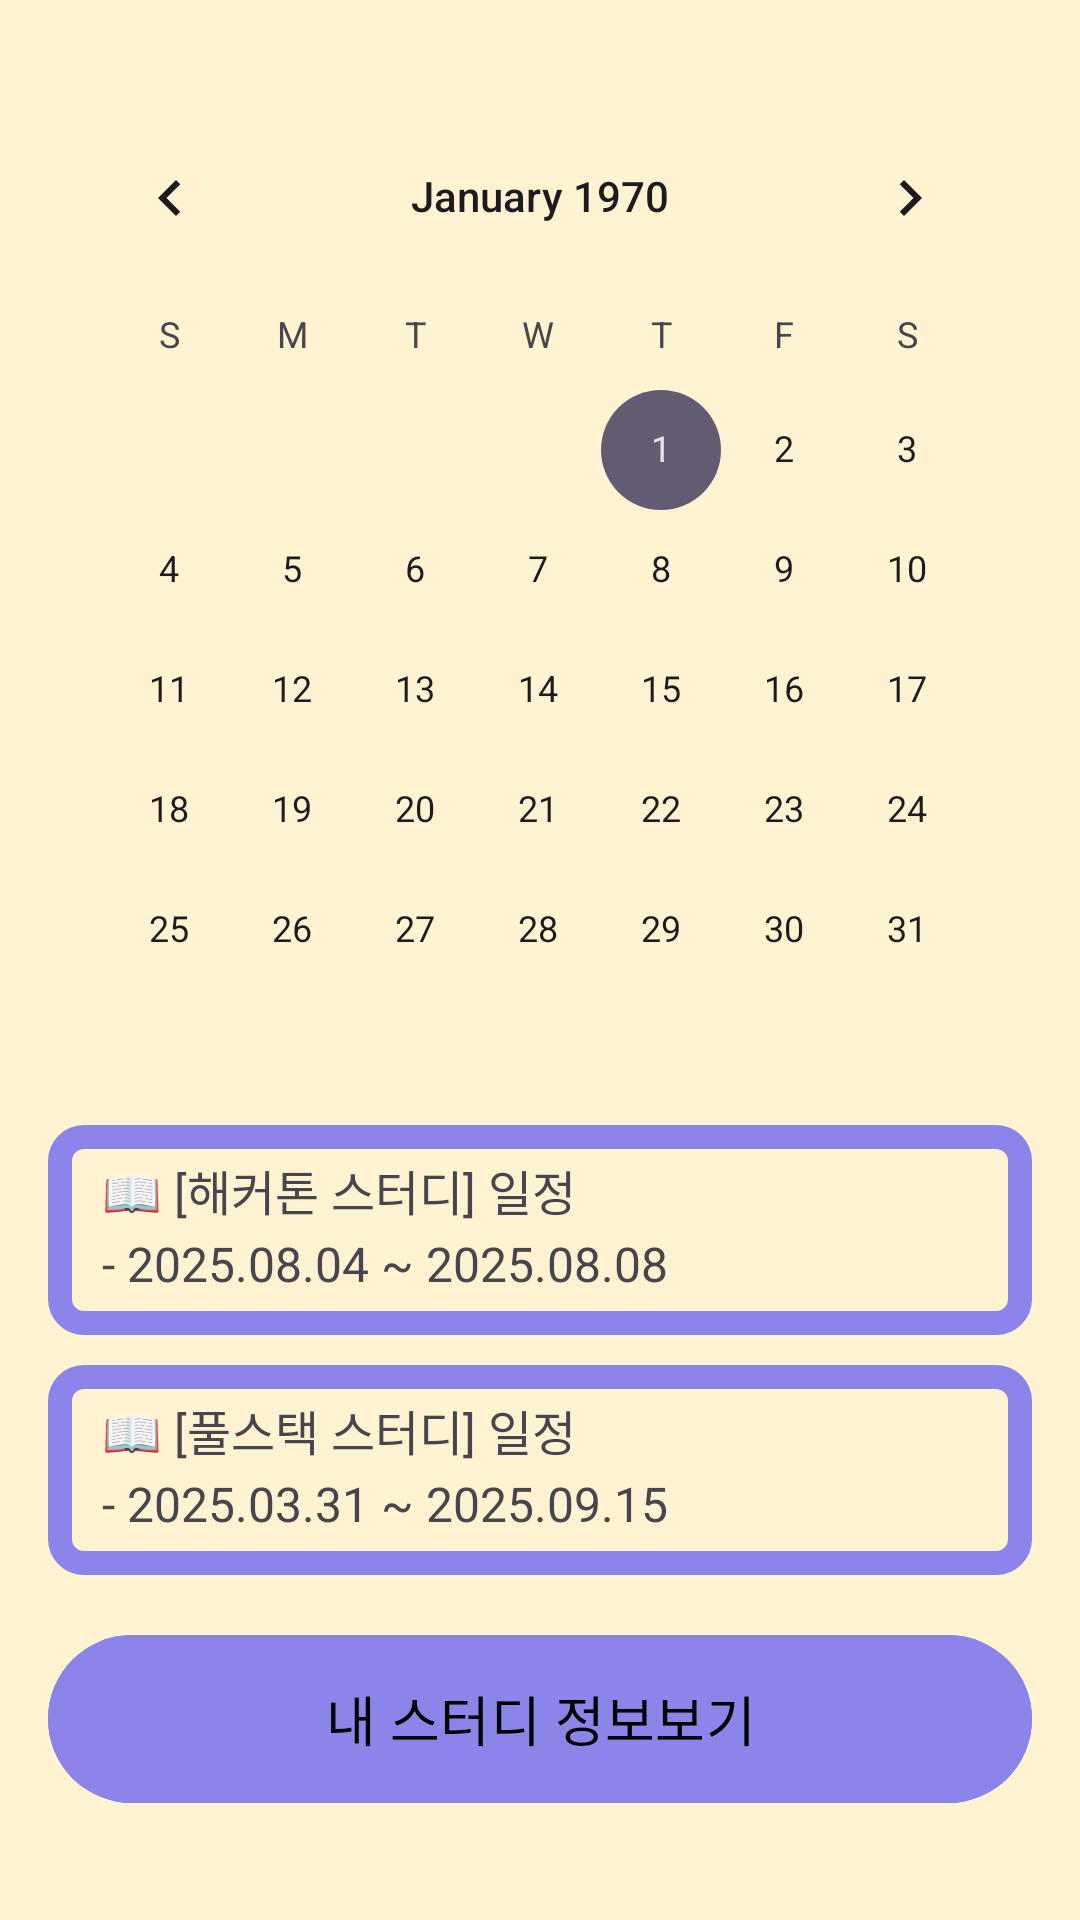

Layout XML and referenced resources for this Android screen:
<!-- AndroidManifest.xml: application theme Theme.Hackathon -->
<!-- res/layout/fragment_home.xml -->
<?xml version="1.0" encoding="utf-8"?>
<LinearLayout xmlns:android="http://schemas.android.com/apk/res/android"
    xmlns:app="http://schemas.android.com/apk/res-auto"
    xmlns:tools="http://schemas.android.com/tools"
    android:layout_width="match_parent"
    android:layout_height="match_parent"
    android:background="#FFF3D2"
    android:orientation="vertical"
    android:padding="16dp"
    tools:context=".ui.home.HomeFragment">

    
    <CalendarView
        android:id="@+id/calendarView"
        android:layout_width="match_parent"
        android:layout_height="wrap_content"
        android:layout_marginTop="16dp" />

    <LinearLayout
        android:layout_width="match_parent"
        android:layout_height="wrap_content"
        android:layout_marginTop="5dp"
        android:layout_marginBottom="10dp"
        android:background="@drawable/text_border"
        android:orientation="vertical">

        <TextView
            android:layout_width="match_parent"
            android:layout_height="wrap_content"
            android:layout_marginTop="10dp"
            android:paddingLeft="18dp"
            android:text="📖 [해커톤 스터디] 일정"
            android:textSize="16sp" />

        <TextView
            android:layout_width="match_parent"
            android:layout_height="wrap_content"
            android:layout_marginBottom="8dp"
            android:paddingLeft="18dp"
            android:paddingTop="2dp"
            android:paddingBottom="5dp"
            android:text="- 2025.08.04 ~ 2025.08.08"
            android:textSize="16sp" />
    </LinearLayout>

    <LinearLayout
        android:layout_width="match_parent"
        android:layout_height="wrap_content"
        android:layout_marginBottom="16dp"
        android:background="@drawable/text_border"
        android:orientation="vertical">

        <TextView
            android:layout_width="match_parent"
            android:layout_height="wrap_content"
            android:layout_marginTop="10dp"
            android:paddingLeft="18dp"
            android:text="📖 [풀스택 스터디] 일정"
            android:textSize="16sp" />

        <TextView
            android:layout_width="match_parent"
            android:layout_height="wrap_content"
            android:layout_marginBottom="8dp"
            android:paddingLeft="18dp"
            android:paddingTop="2dp"
            android:paddingBottom="5dp"
            android:text="- 2025.03.31 ~ 2025.09.15"
            android:textSize="16sp" />
    </LinearLayout>

    <Button
        android:id="@+id/btnToMypage"
        android:layout_width="match_parent"
        android:layout_height="64dp"
        android:layout_marginBottom="20dp"
        android:backgroundTint="#8B85E9"
        android:gravity="center"
        android:text="내 스터디 정보보기"
        android:textColor="#000000"
        android:textSize="18sp" />


</LinearLayout>
<!-- resources referenced by this layout -->
<resources>
  <!-- drawable text_border (drawable) -->
  <shape xmlns:android="http://schemas.android.com/apk/res/android"
      android:shape="rectangle">
  
      
      <solid android:color="@android:color/transparent" />
  
      
      <stroke
          android:width="8dp"
          android:color="#8B85E9" /> 
  
      
      <corners android:radius="8dp" />
  
  </shape>
  <style name="Theme.Hackathon" parent="Base.Theme.Hackathon" />
  <style name="Base.Theme.Hackathon" parent="Theme.Material3.DayNight.NoActionBar">
          
          
      </style>
</resources>
